Run: headless pygame with SDL's dummy video driver; simulated clock (each Clock.tick advances the game by its frame time, no real sleeping); random seed 0; keys injected as events and as key.get_pressed() state; no mouse input.
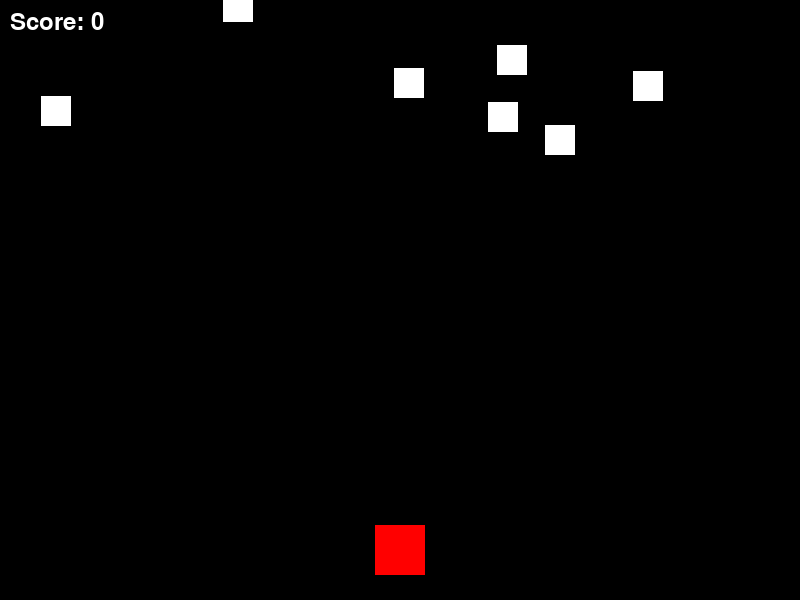
Frame 1 of 4 · flips 1–60 · no input
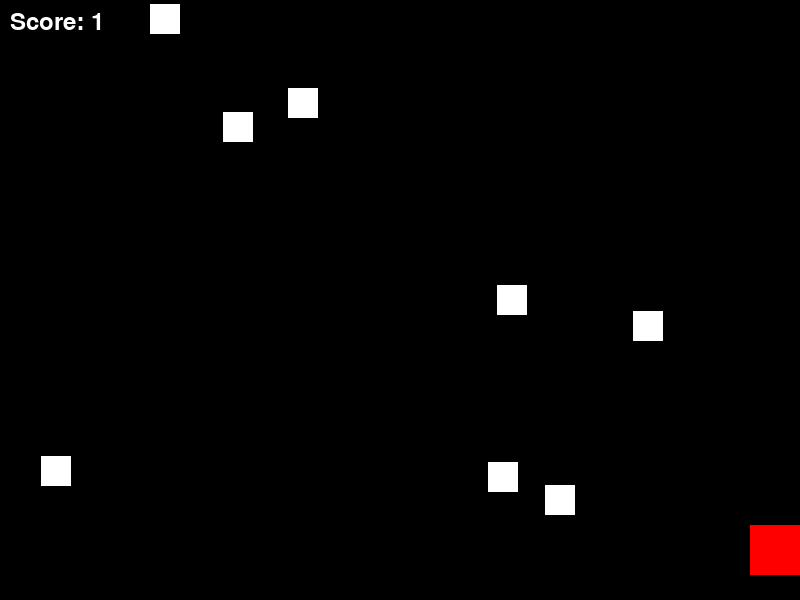
Frame 2 of 4 · flips 61–180 · tapped SPACE, RETURN · held RIGHT (→), D
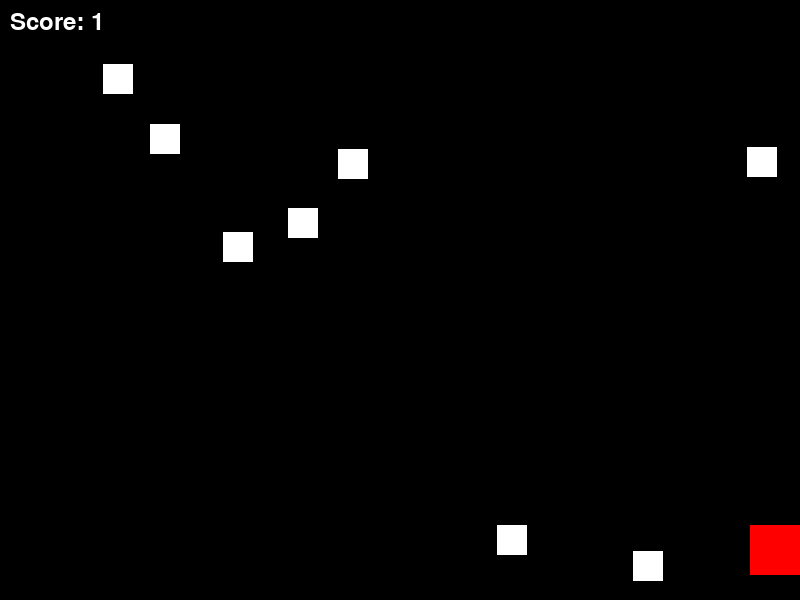
Frame 3 of 4 · flips 181–300 · held DOWN (↓), S
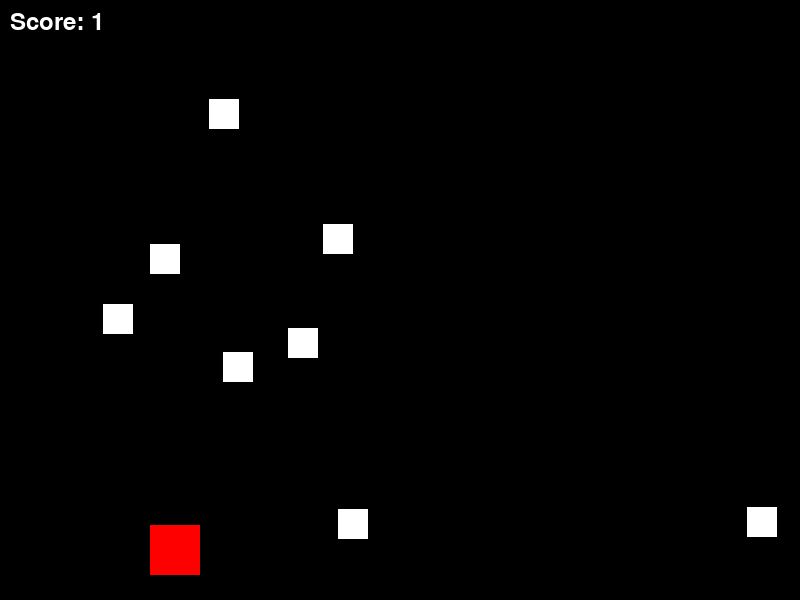
Frame 4 of 4 · flips 301–420 · held LEFT (←), A, UP (↑), W

The pygame program that drew these frames:

import pygame
import random

# 初始化Pygame
pygame.init()

# 设置屏幕大小
screen_width = 800
screen_height = 600
screen = pygame.display.set_mode((screen_width, screen_height))

# 设置颜色
WHITE = (255, 255, 255)
BLACK = (0, 0, 0)
RED = (255, 0, 0)

# 设置字体
font = pygame.font.Font(None, 36)

# 设置游戏时钟
clock = pygame.time.Clock()

# 玩家飞机类
class Player(pygame.sprite.Sprite):
    def __init__(self):
        super().__init__()
        self.image = pygame.Surface((50, 50))
        self.image.fill(RED)
        self.rect = self.image.get_rect()
        self.rect.center = (screen_width // 2, screen_height - 50)
        self.speed = 5

    def update(self):
        keys = pygame.key.get_pressed()
        if keys[pygame.K_LEFT] and self.rect.left > 0:
            self.rect.x -= self.speed
        if keys[pygame.K_RIGHT] and self.rect.right < screen_width:
            self.rect.x += self.speed

    def shoot(self):
        bullet = Bullet(self.rect.centerx, self.rect.top)
        all_sprites.add(bullet)
        bullets.add(bullet)

# 子弹类
class Bullet(pygame.sprite.Sprite):
    def __init__(self, x, y):
        super().__init__()
        self.image = pygame.Surface((5, 10))
        self.image.fill(WHITE)
        self.rect = self.image.get_rect()
        self.rect.centerx = x
        self.rect.bottom = y
        self.speed = -10

    def update(self):
        self.rect.y += self.speed
        if self.rect.bottom < 0:
            self.kill()

# 敌机类
class Enemy(pygame.sprite.Sprite):
    def __init__(self):
        super().__init__()
        self.image = pygame.Surface((30, 30))
        self.image.fill(WHITE)
        self.rect = self.image.get_rect()
        self.rect.x = random.randint(0, screen_width - self.rect.width)
        self.rect.y = random.randint(-100, -40)
        self.speed = random.randint(1, 3)

    def update(self):
        self.rect.y += self.speed
        if self.rect.top > screen_height:
            self.rect.x = random.randint(0, screen_width - self.rect.width)
            self.rect.y = random.randint(-100, -40)
            self.speed = random.randint(1, 3)

# 创建精灵组
all_sprites = pygame.sprite.Group()
enemies = pygame.sprite.Group()
bullets = pygame.sprite.Group()

# 创建玩家
player = Player()
all_sprites.add(player)

# 创建敌机
for i in range(8):
    enemy = Enemy()
    all_sprites.add(enemy)
    enemies.add(enemy)

# 游戏主循环
running = True
score = 0
while running:
    # 处理事件
    for event in pygame.event.get():
        if event.type == pygame.QUIT:
            running = False
        elif event.type == pygame.KEYDOWN:
            if event.key == pygame.K_SPACE:
                player.shoot()

    # 更新
    all_sprites.update()

    # 检测子弹和敌机的碰撞
    hits = pygame.sprite.groupcollide(enemies, bullets, True, True)
    for hit in hits:
        score += 1
        enemy = Enemy()
        all_sprites.add(enemy)
        enemies.add(enemy)

    # 检测玩家和敌机的碰撞
    if pygame.sprite.spritecollide(player, enemies, False):
        running = False

    # 渲染
    screen.fill(BLACK)
    all_sprites.draw(screen)

    # 显示分数
    score_text = font.render(f"Score: {score}", True, WHITE)
    screen.blit(score_text, (10, 10))

    # 刷新屏幕
    pygame.display.flip()

    # 控制帧率
    clock.tick(60)

# 退出游戏
pygame.quit()
